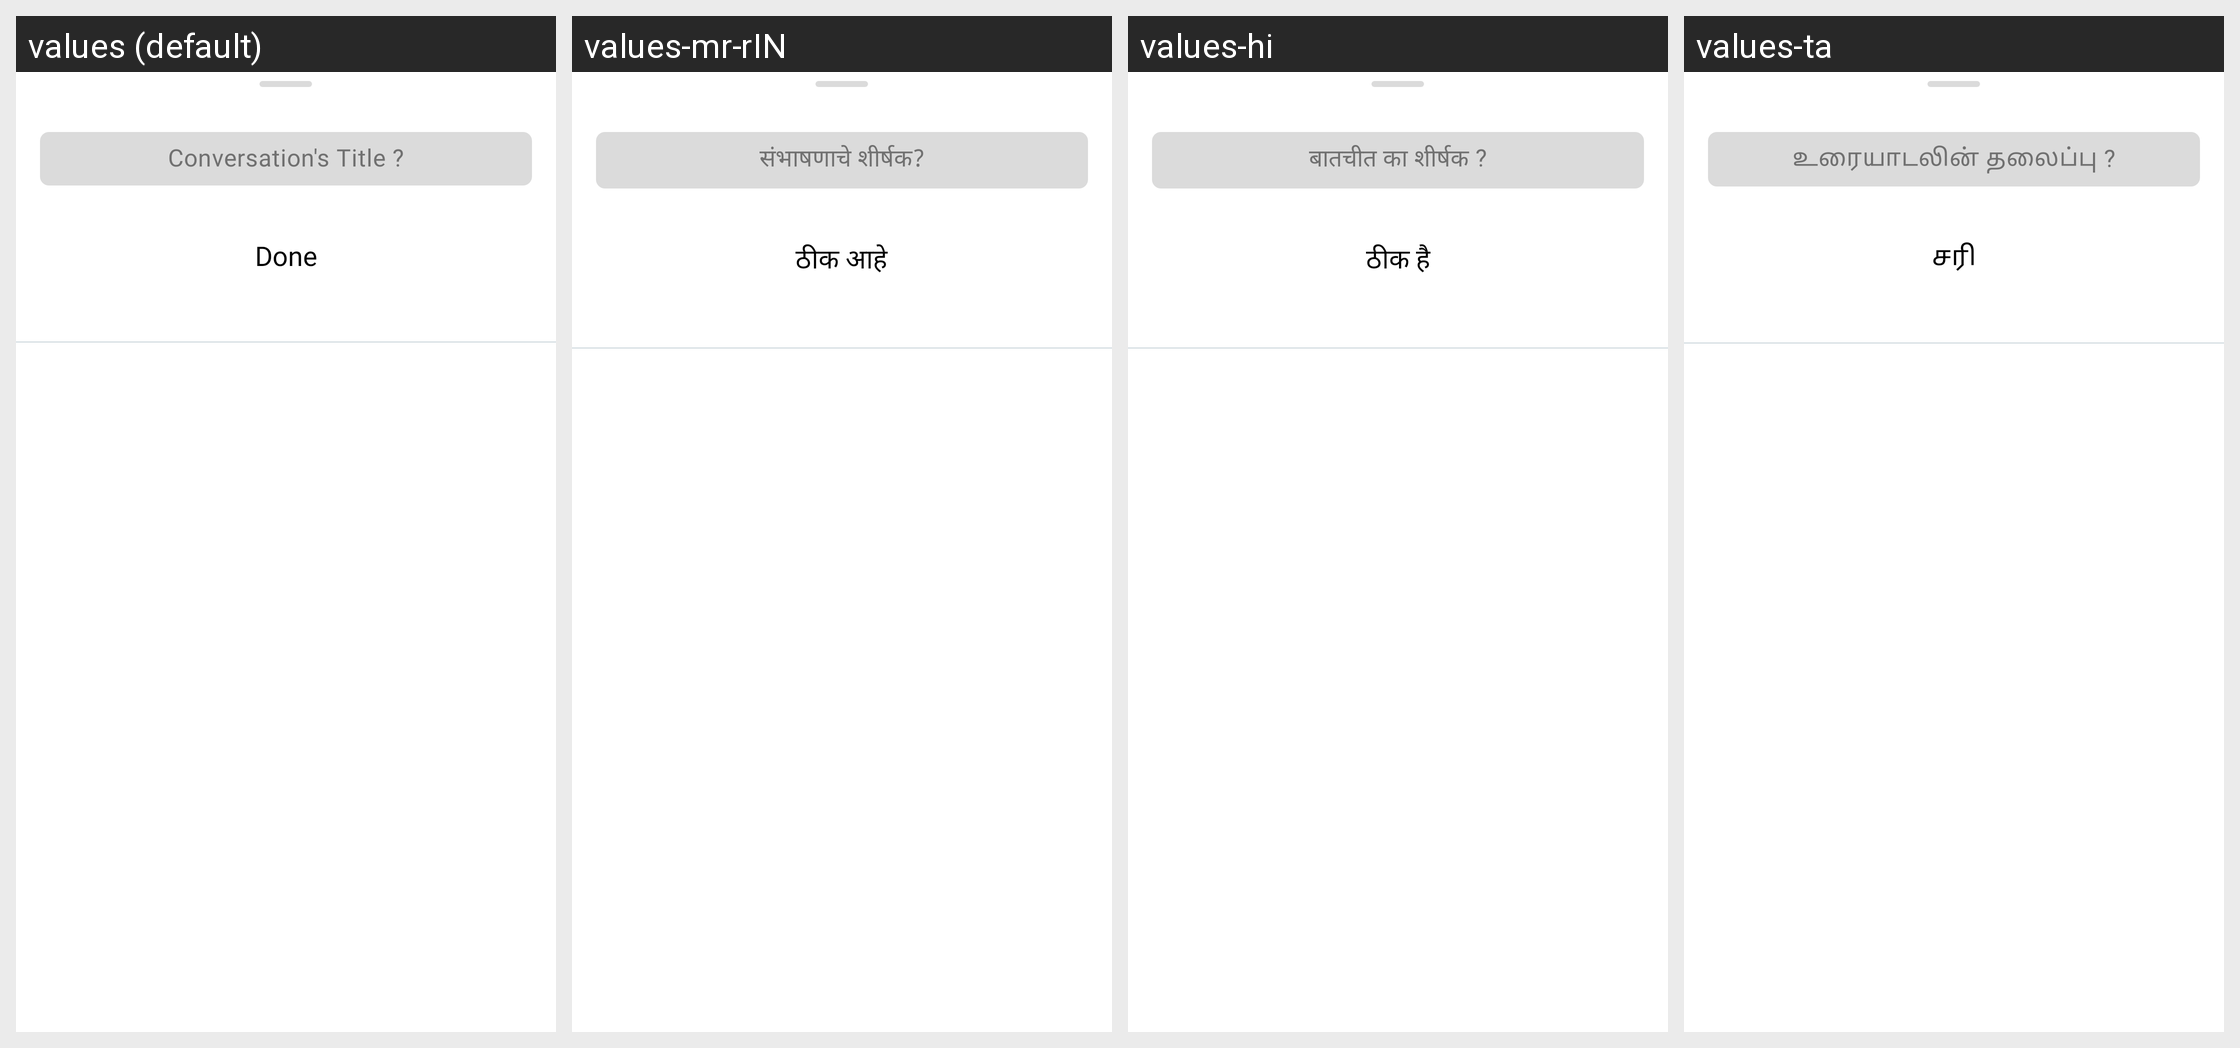

This grid shows one Android layout under several languages. Give, for every string resource on the screen, its name, the default text and each shown locale's text.
Android screen res/layout/change_title_bottom_sheet_dialog.xml rendered under 4 locales, left to right: values (default), values-mr-rIN, values-hi, values-ta. Device: Nexus 5 (rendered at 1080×1920; each locale shown at half size, 540×960, under a caption strip naming it); theme AppTheme.
Other locales in the repository, not shown: values-gu-rIN, values-pa.
Strings drawn on this screen, with the default value and each locale's value (text and hints the layout hard-codes, and strings that could not be matched under every locale, appear in the picture but are not listed):

TLKING_TITLE
  values: Conversation's Title ?
  values-mr-rIN: संभाषणाचे शीर्षक?
  values-hi: बातचीत का शीर्षक ?
  values-ta: உரையாடலின் தலைப்பு ?

Done
  values: Done
  values-mr-rIN: ठीक आहे
  values-hi: ठीक है
  values-ta: சரி
